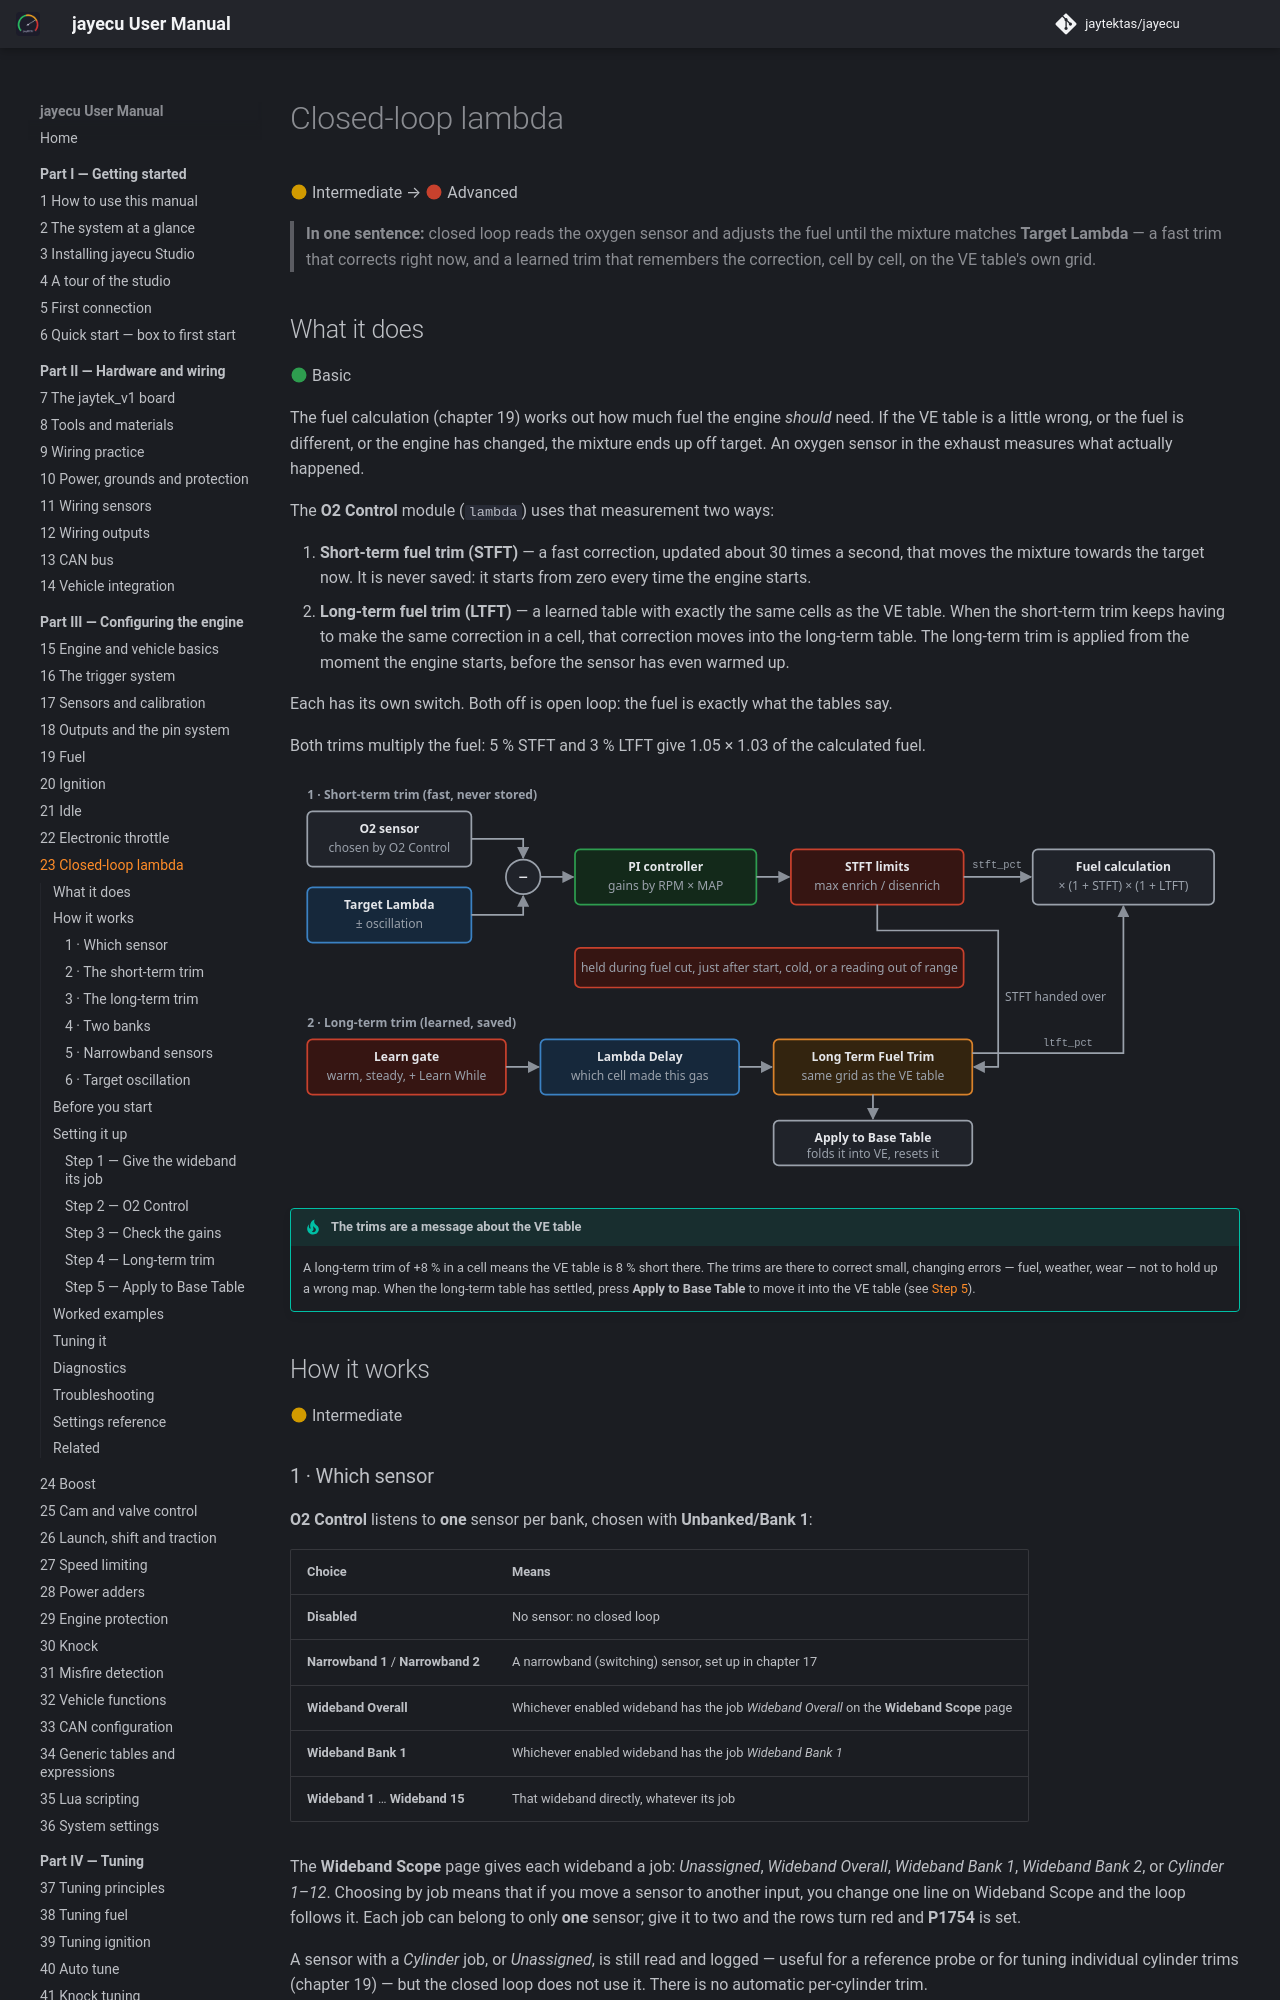

repository: jaytektas/jayecu · page: part3/23-lambda.html · generator: mkdocs

# Closed-loop lambda

:material-circle:{ .level-intermediate } Intermediate → :material-circle:{ .level-advanced } Advanced

> **In one sentence:** closed loop reads the oxygen sensor and adjusts the fuel until the mixture
> matches **Target Lambda** — a fast trim that corrects right now, and a learned trim that remembers
> the correction, cell by cell, on the VE table's own grid.

## What it does

:material-circle:{ .level-basic } Basic

The fuel calculation (chapter 19) works out how much fuel the engine *should* need. If the VE table
is a little wrong, or the fuel is different, or the engine has changed, the mixture ends up off
target. An oxygen sensor in the exhaust measures what actually happened.

The **O2 Control** module (`lambda`) uses that measurement two ways:

1. **Short-term fuel trim (STFT)** — a fast correction, updated about 30 times a second, that moves
   the mixture towards the target now. It is never saved: it starts from zero every time the engine
   starts.
2. **Long-term fuel trim (LTFT)** — a learned table with exactly the same cells as the VE table. When
   the short-term trim keeps having to make the same correction in a cell, that correction moves into
   the long-term table. The long-term trim is applied from the moment the engine starts, before the
   sensor has even warmed up.
   <!-- src: firmware/Engine/Modules/Lambda.h -->

Each has its own switch. Both off is open loop: the fuel is exactly what the tables say.

Both trims multiply the fuel: 5 % STFT and 3 % LTFT give 1.05 × 1.03 of the calculated fuel.

![Closed-loop lambda signal flow](../img/diagrams/lambda-signal-flow.svg)

!!! tip "The trims are a message about the VE table"
    A long-term trim of +8 % in a cell means the VE table is 8 % short there. The trims are there to
    correct small, changing errors — fuel, weather, wear — not to hold up a wrong map. When the
    long-term table has settled, press **Apply to Base Table** to move it into the VE table (see
    [Step 5](#step-5-apply-to-base-table)).

## How it works

:material-circle:{ .level-intermediate } Intermediate
